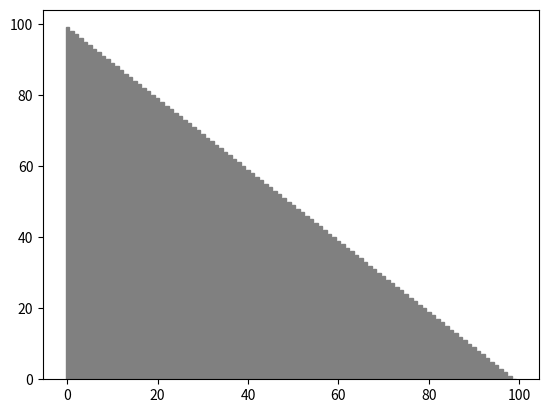

Reproduce this figure in Python.
import random
import matplotlib.pyplot as plt
import time
from functools import wraps


def visualize_sort(func):
    @wraps(func)
    def wrapper(array, *args, visualize=False, **kwargs):
        # Если визуализация отключена, просто вызываем исходную функцию
        if not visualize:
            return func(array, *args, **kwargs)

        fig, ax = plt.subplots()
        bars = ax.bar(range(len(array)), array, color='grey')
        plt.ion()  # Включаем интерактивный режим

        def update_bars(array, color_indices=None):
            for idx, bar in enumerate(bars):
                bar.set_height(array[idx])
                if color_indices and idx in color_indices:
                    bar.set_color('red')  # Подсвечиваем текущие элементы
                else:
                    bar.set_color('grey')
            plt.pause(0.001)  # Пауза для анимации
            fig.canvas.draw()

        def visualize_swap(i, j):
            update_bars(array, color_indices=[i, j])  # Обновляем бары
            time.sleep(0)  # Задержка для визуализации обмена

        # Внедряем визуализацию в функцию сортировки
        kwargs['visualize_swap'] = visualize_swap

        result = func(array, *args, **kwargs)

        update_bars(array)  # Финальное обновление
        plt.ioff()  # Выключаем интерактивный режим
        plt.show()  # Показываем финальный график
        return result

    return wrapper


@visualize_sort
def my_sort(array, reverse=False, key=lambda x: x, cmp=None, visualize_swap=None):
    if cmp is None and not reverse:
        def cmp(x, y):
            x_keyed = key(x)
            y_keyed = key(y)
            if x_keyed < y_keyed:
                return -1
            elif x_keyed > y_keyed:
                return 1
            else:
                return 0
    elif cmp is None and reverse:
        def cmp(x, y):
            x_keyed = key(x)
            y_keyed = key(y)
            if x_keyed > y_keyed:
                return -1
            elif x_keyed < y_keyed:
                return 1
            else:
                return 0

    sort_list(array, key, cmp, 0, len(array) - 1, visualize_swap)
    return array


def sort_list(array, key, cmp, first, last, visualize_swap):
    if first >= last:
        return
    else:
        q = random.choice(array[first:last + 1])  # Опорный элемент
        i = first
        j = last
        while i <= j:
            while cmp(array[i], q) < 0:
                i += 1
            while cmp(array[j], q) > 0:
                j -= 1
            if i <= j:
                if visualize_swap:
                    visualize_swap(i, j)  # Визуализируем обмен
                array[i], array[j] = array[j], array[i]
                i += 1
                j -= 1
        sort_list(array, key, cmp, first, j, visualize_swap)
        sort_list(array, key, cmp, i, last, visualize_swap)


# Пример использования
if __name__ == "__main__":
    array = [_ for _ in range(100)]
    random.shuffle(array)  # Перемешиваем массив
    print("Исходный массив:", array)

    # Вызов с визуализацией
    sorted_array_with_visualize = my_sort(array, reverse=True, visualize=True)
    print("Отсортированный массив (с визуализацией):", sorted_array_with_visualize)


